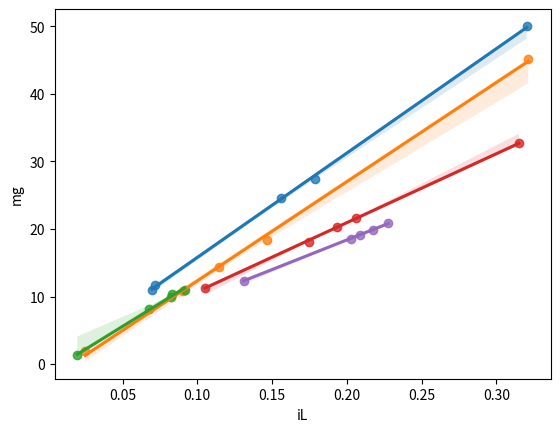

Reproduce this figure in Python.
import matplotlib.pyplot as plt
import pandas as pd
import seaborn as sns
import numpy as np
from scipy import stats

trial_to_i = {\
4:[0.67, 1.72, 1.5, 0.69, 3.08],\
3.5:[3.09, 1.1, 1.41, 0.87, 0.24],\
3:[0.8, 0.19, 0.65, 0.88, 0.79],\
2.5:[3.03, 1.86, 1.01, 1.98, 1.68],
2:[1.95, 1.26, 2.19, 2.09, 2.01]\
}

trial_to_m = {\
4:[1.12,2.8,2.5,1.2,5.1],\
3.5:[4.61,1.46,1.87,1.1,0.2],\
3:[1.06,0.14,0.83,1.12,1.01],\
2.5:[3.33,2.07,1.15,2.21,1.85],\
2:[1.89,1.26,2.13,2.03,1.95]\
}

g=9.81
L=10.4e-2

I = [4, 3.5, 3, 2.5, 2]

s_y = 0.05 * g

axes=None

for theI in I:
	the_i_s = trial_to_i[theI]
	the_m_s = trial_to_m[theI]
	
	the_iL_s = [i * L for i in the_i_s]
	the_F_s = [m * g for m in the_m_s]

	slope, intercept, r_value, p_value, std_err = stats.linregress(the_iL_s, the_F_s)

	print('\nI =', theI)
	print('B =', slope)
	print('error_B =', std_err)	

	axes = sns.regplot(x = the_iL_s, y = the_F_s, ax=axes, label='I = ' + str(theI))

	'''
	plt.scatter(the_iL_s, the_F_s)

	plt.xlabel('iL')
	plt.ylabel('mg')

	plt.title("I = " + str(theI))
	'''

axes.set_xlabel('iL')
axes.set_ylabel('mg')

plt.show()

